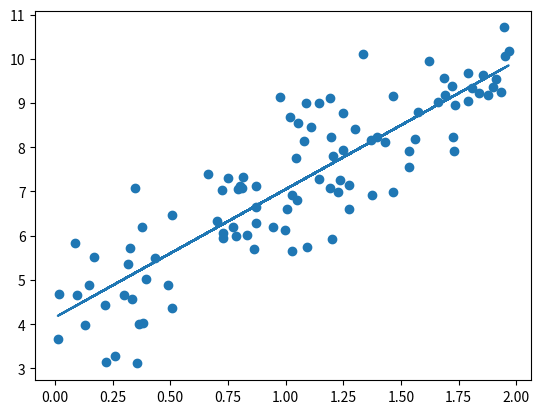

Here is the Python script that generated this plot:
import numpy as np
import matplotlib.pyplot as plt 

def MSE(y,yp):
    return np.sum((y- yp)**2)/len(y)

#Egen kode for GD, tror denne er riktig
def gradient_descent(x,y,iterations = 1000, lr = 0.01, threshold = 0.000001, momentum=0.1):
    n = len(x)
    w = np.random.random()
    bias = 0.01

    previous_cost = None 
    change_w = 0
    change_bias = 0
    for i in range(iterations):
        yp = w*x + bias 
        cost = MSE(y,yp)

        if previous_cost and abs(previous_cost-cost)<=threshold:
            break

        previous_cost = cost 

        dw = -(2/n) * np.sum(x * (y-yp))
        dbias = -(2/n) * np.sum((y-yp))

        change_w = lr*dw + momentum*change_w
        change_bias = lr*dbias + momentum*change_bias

        w -= change_w
        bias -= change_bias

    print(f"stopped after {i} iterations")
    
    plt.scatter(x,y)
    plt.plot(x,yp)
    plt.show()


n = 100
np.random.seed(4)
x = 2*np.random.rand(n,1)
y = 4+3*x+np.random.randn(n,1)

gradient_descent(x,y, lr=0.35, momentum=0.5)


#def StocastichGD()



# objective function
def objective(x):
    return x**2.0 
 
# derivative of objective function
def derivative(x):
    return x * 2.0 
 
# gradient descent algorithm with momentum
def gradient_descentMomentum(objective, derivative, bounds, n_iter, step_size, momentum):
    # track all solutions
    solutions, scores = list(), list()
    # generate an initial point
    solution = bounds[:, 0] + np.random.rand(len(bounds)) * (bounds[:, 1] - bounds[:, 0])
    # keep track of the change
    change = 0.0
    # run the gradient descent
    for i in range(n_iter):
        # calculate gradient
        gradient = derivative(solution)
        # calculate update
        new_change = step_size * gradient + momentum * change
        # take a step
        solution = solution - new_change
        # save the change
        change = new_change
        # evaluate candidate point
        solution_eval = objective(solution)
        # store solution
        solutions.append(solution)
        scores.append(solution_eval)
        # report progress
        print('>%d f(%s) = %.5f' % (i, solution, solution_eval))
        #Test to compare convergence
        if solution_eval <= 0.0000000001:
            break 
    print(f"took {i} iterations")
    
    return [solutions, scores]

def test_basicGD():
    # seed the pseudo random number generator
    np.random.seed(4)
    # define range for input
    bounds = np.asarray([[-1.0, 1.0]])
    # define the total iterations
    n_iter = 300
    # define the step size
    step_size = 0.25
    # define momentum
    momentum = 0.10
    # perform the gradient descent search
    solutions, scores = gradient_descentMomentum(objective, derivative, bounds, n_iter, step_size, momentum)
    # sample input range uniformly at 0.1 increments
    inputs = np.arange(bounds[0,0], bounds[0,1]+0.1, 0.1)
    # compute targets
    results = objective(inputs)
    # create a line plot of input vs result
    plt.plot(inputs, results)
    # plot the solutions found
    plt.plot(solutions, scores, '.-', color='red')
    # show the plot
    plt.show()

#test_basicGD()
"""
Convergene takes 16 iterations for learning rate 0.25, but when we 
add momentum of 0.3, it takes 18 iterations. Changing momentum down to
0.1 got the iterations down to 10, which is best possible result we could see.
"""
